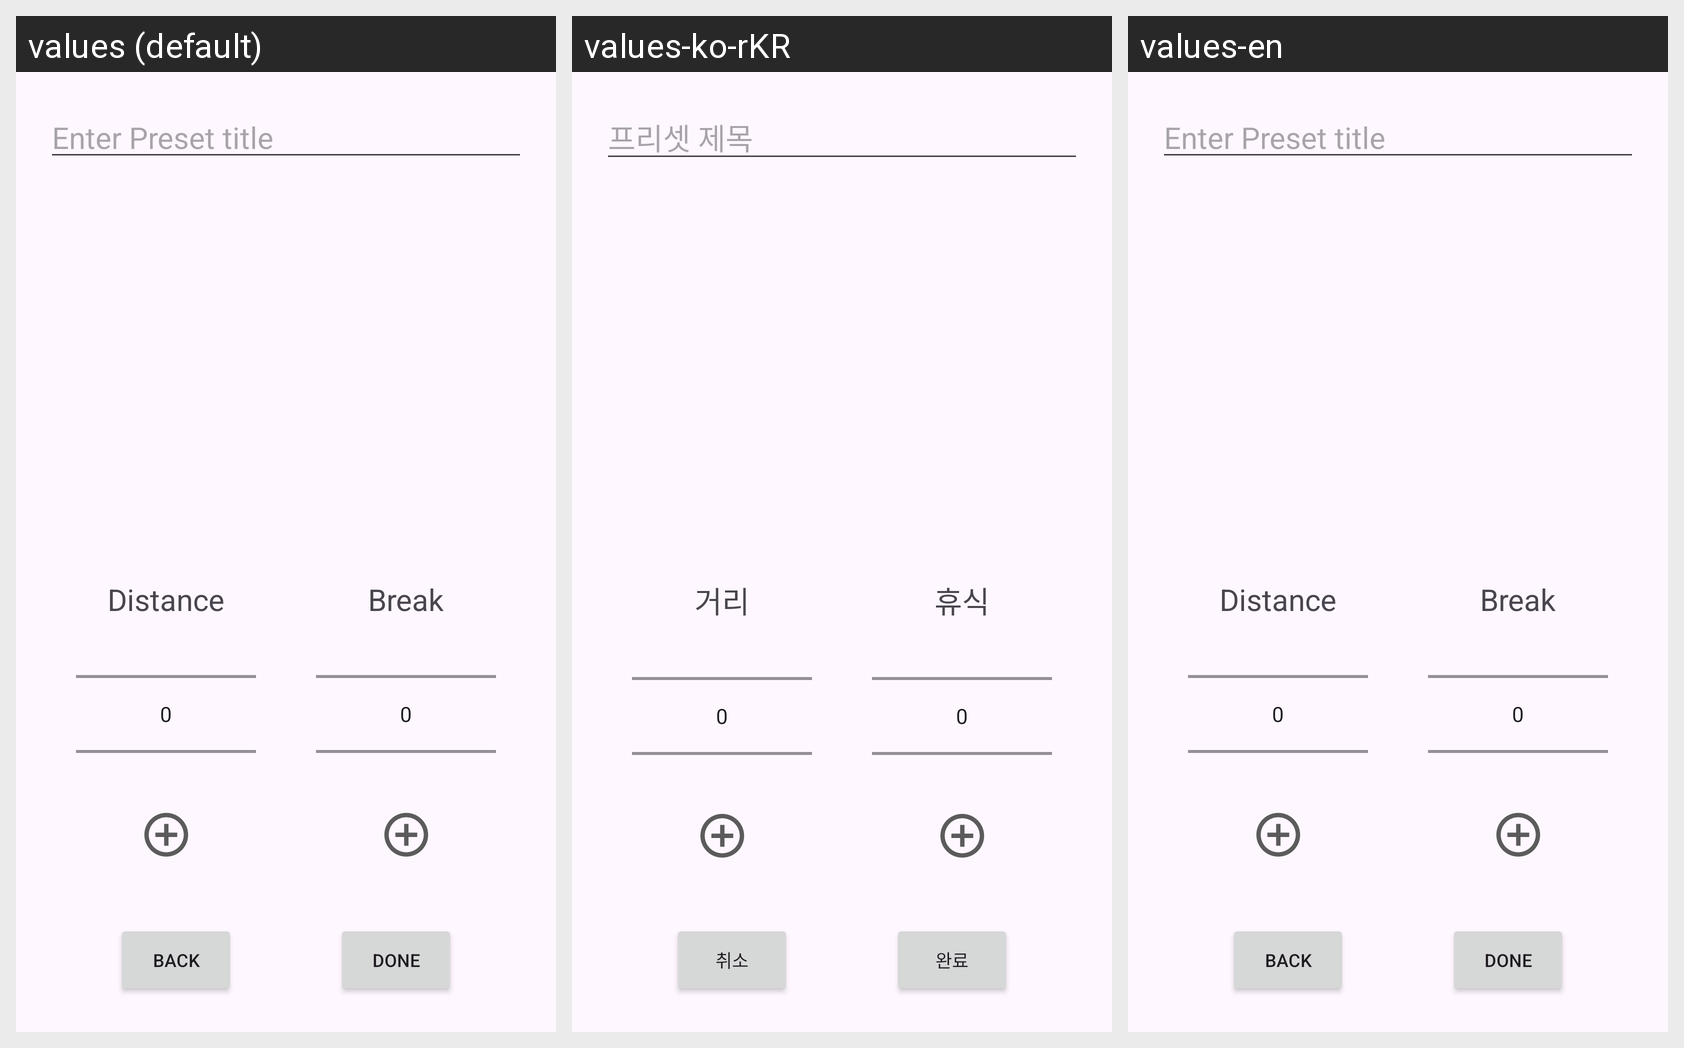

Locale-by-locale string values for the Android screen shown in this grid:
Android screen res/layout/fragment_preset_add.xml rendered under 3 locales, left to right: values (default), values-ko-rKR, values-en. Device: Nexus 5 (rendered at 1080×1920; each locale shown at half size, 540×960, under a caption strip naming it); theme Theme.TrackRunning.
Strings drawn on this screen, with the default value and each locale's value (text and hints the layout hard-codes, and strings that could not be matched under every locale, appear in the picture but are not listed):

preset_add_hint
  values: Enter Preset title
      
  values-ko-rKR: 프리셋 제목
      
  values-en: Enter Preset title
      

preset_add_distance
  values: Distance
  values-ko-rKR: 거리
  values-en: Distance

preset_add_break
  values: Break
  values-ko-rKR: 휴식
  values-en: Break

preset_add_back
  values: Back
  values-ko-rKR: 취소
  values-en: Back

preset_add_done
  values: Done
  values-ko-rKR: 완료
  values-en: Done
